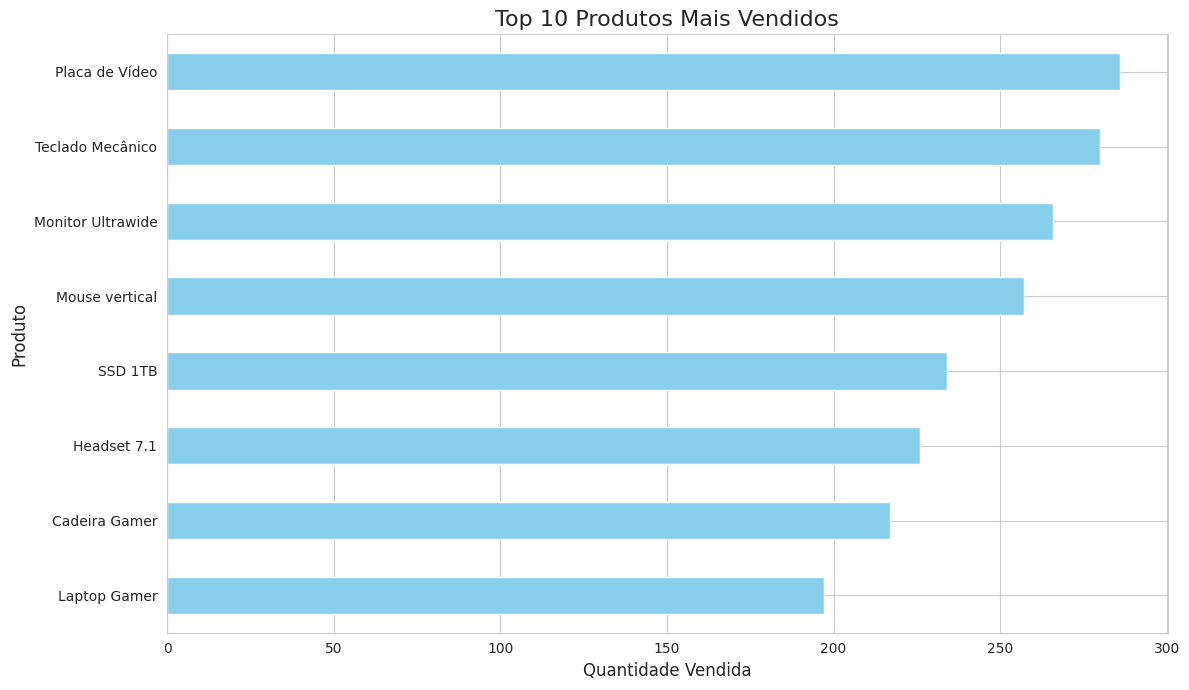
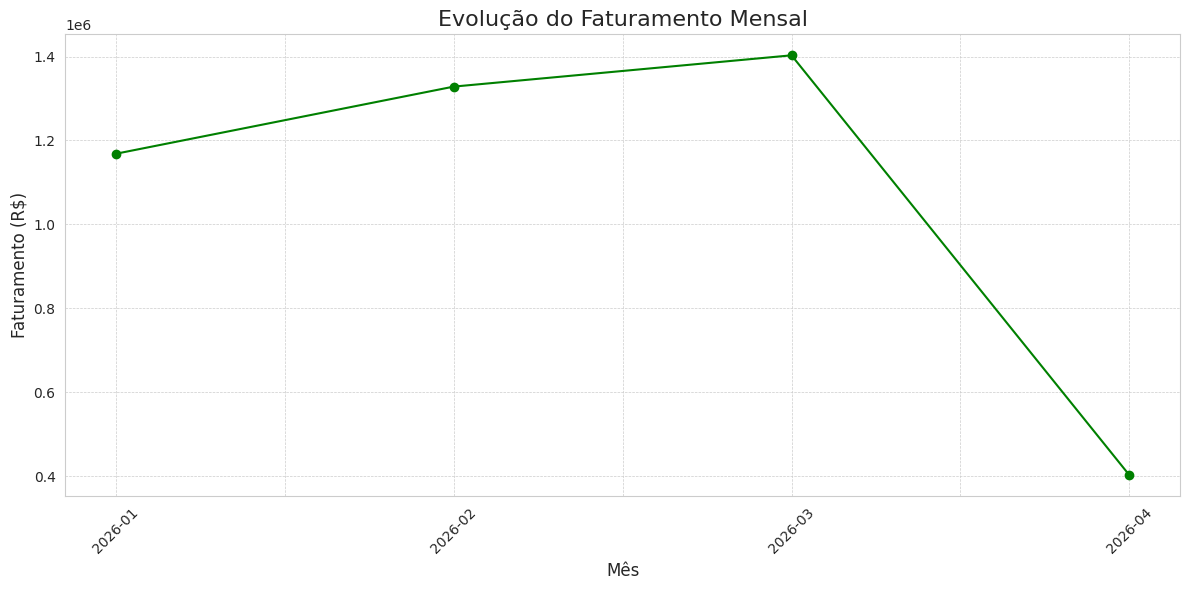
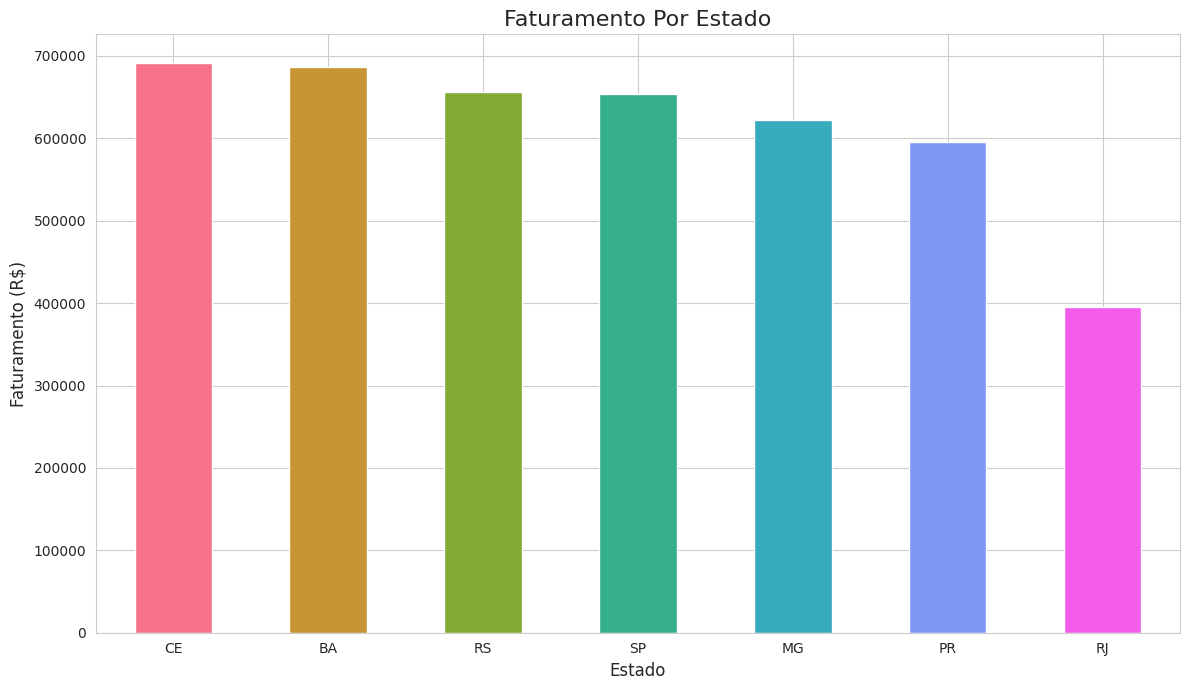
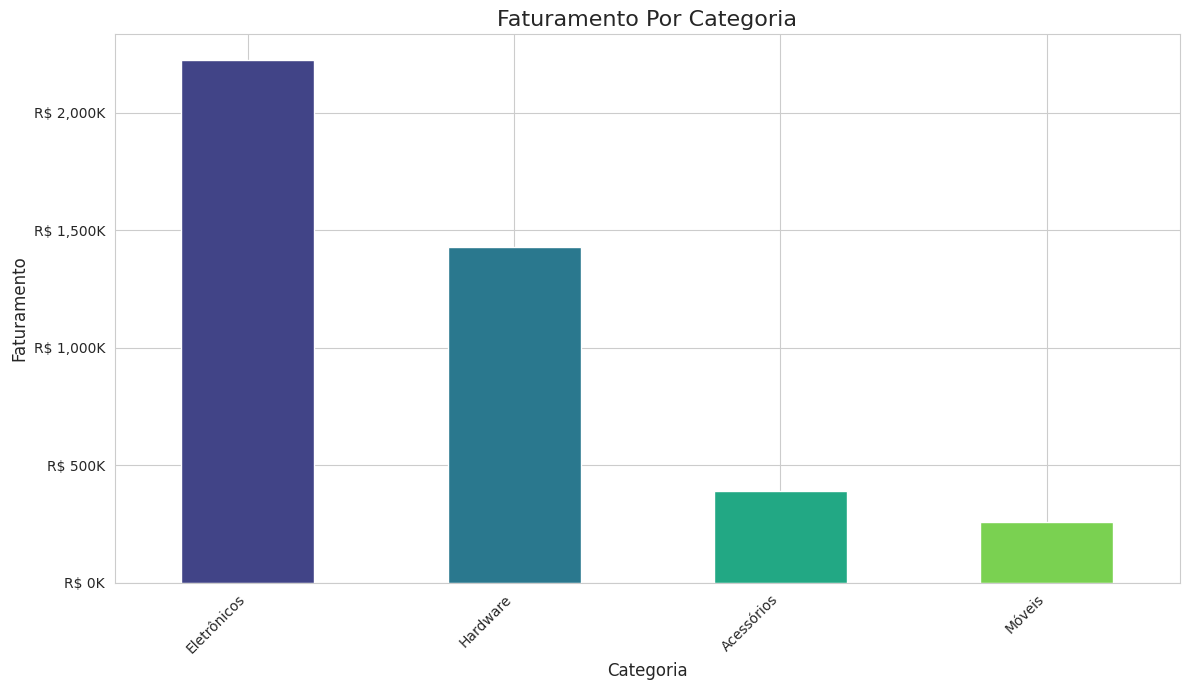

Write the Python code that produced these figures, in order.
# Importação de biblioteca para manipulação de dados em tabelas
import pandas as pd

# Importação da biblioteca NumPy para operações matemáticas e arrays
import numpy as np

# Importação da biblioteca Matplotlib para geração de gráficos
import matplotlib.pyplot as plt

# Importação da biblioteca Seaborn para visualização estatística de dados
import seaborn as sns

# Importação da biblioteca random para geração de números aleatórios
import random

# Importação das classes datetime e timedelta para manipulação de datas e intervalos de tempo
from datetime import datetime, timedelta

## 1. DEFINIÇÃO DA FUNÇÃO PARA GERAR UM DATAFRAME DO PANDAS COM DADOS FICTÍCIOS DE VENDAS 
def dsa_gera_dados_ficticios(num_registros = 600):

    # Mensagem inicial indicando a quantidade de registros a serem gerados
    print(f"\nIniciando a geração de {num_registros} registros de vendas...")

    # Dicionário com produtos, suas categorias e preços
    produtos = {
        'Laptop Gamer': {'categoria': 'Eletrônicos', 'preco': 7500.00},
        'Mouse vertical': {'categoria': 'Acessórios', 'preco': 250.00},
        'Teclado Mecânico': {'categoria': 'Acessórios', 'preco': 550.00},
        'Monitor Ultrawide': {'categoria': 'Eletrônicos', 'preco': 2800.00},
        'Cadeira Gamer': {'categoria': 'Móveis', 'preco': 1200.00},
        'Headset 7.1': {'categoria': 'Acessórios', 'preco': 800.00},
        'Placa de Vídeo': {'categoria': 'Hardware', 'preco': 4500.00},
        'SSD 1TB': {'categoria': 'Hardware', 'preco': 600.00}
    }

    # Cria uma lista apenas com os nomes dos produtos
    lista_produtos = list(produtos.keys())

    # Dicionário com cidades e seus respectivos estados
    cidades_estados = {
        'São Paulo': 'SP', 'Rio de Janeiro': 'RJ', 'Belo Horizonte': 'MG',
        'Porto Alegre': 'RS', 'Salvador': 'BA', 'Curitiba': 'PR', 'Fortaleza': 'CE'
    }

    # Cria uma lista apenas com os nomes das cidades
    lista_cidades = list(cidades_estados.keys())

    # Lista que armazenará os registros de vendas
    dados_vendas = []

    # Define a data inicial dos pedidos
    data_inicial = datetime(2026, 1, 1)

    # Loop para gerar os registros de vendas
    for i in range(num_registros):

        # Selecione aleatoriamente um produto
        produto_nome = random.choice(lista_produtos)

        # Seleciona aleatoriamente uma cidade
        cidade = random.choice(lista_cidades)

        # Gera uma quantidade de produtos vendida entre 1 e 7
        quantidade = np.random.randint(1,8)

        # Calcula a data do pedido a partir da data inicial
        data_pedido = data_inicial + timedelta(days = int(i/5), hours = random.randint(0,23)) 

        # Se o produto for Mouse ou Teclado, aplica desconto aleatório de até 10%
        if produto_nome in ['Mouse Vertical', 'Teclado Mecânico']:
            preco_unitario = produtos[produto_nome]['preco'] * np.random.uniform(0.9, 1.0)
        else:
            preco_unitario = produtos[produto_nome]['preco']

        # Adiciona um registro de venda à lista
        dados_vendas.append({
            'ID_Pedido': 1000 + i,
            'Data_Pedido': data_pedido,
            'Nome_Produto': produto_nome,
            'Categoria': produtos[produto_nome]['categoria'],
            'Preco_Unitario': round(preco_unitario, 2),
            'Quantidade': quantidade,
            'ID_Cliente': np.random.randint(100,150),
            'Cidade': cidade,
            'Estado': cidades_estados[cidade]
        })

    # Mensagem final indicando que a geração terminou
    print("Geração de dados concluída.\n")

    # Retorna os dados no formato de DataFrame
    return pd.DataFrame(dados_vendas)

 
## 2. GERAR, CARREGAR E EXPLORAR OS DADOS
df_vendas = dsa_gera_dados_ficticios(500)

# Shape
df_vendas.shape

# Exibe as 5 primeiras linhas do DataFrame
df_vendas.head()

# Exibe as 5 últimas linhas do DataFrame
df_vendas.tail()

# Exibe informações gerais sobre o DataFrame (tipos de dados, valores não nulos)
df_vendas.info()

# Resumo estatístico
df_vendas.describe()

# Tipos de dados
df_vendas.dtypes

## 3. LIMPEZA, PRÉ-PROCESSAMENTO E ENGENHARIA DE ATRIBUTOS
# Força a conversão da coluna para o tipo datetime64 do Pandas
df_vendas['Data_Pedido'] = pd.to_datetime(df_vendas['Data_Pedido'])
# Engenharia de atributos
# Criando a coluna 'Faturamento' (preço x quantidade)
df_vendas['Faturamento'] = df_vendas['Preco_Unitario'] * df_vendas['Quantidade']

# Engenharia de atributos
# Usando uma função lambda para criar uma coluna de status de entrega
df_vendas['Status_Entrega'] = df_vendas['Estado'].apply(lambda estado: 'Rápida' if estado in ['SP', 'RJ', 'MG'] else 'Normal')

# Exibe informações gerais sobre o DataFrame (tipos de dados, valores não nulos)
df_vendas.info()

# Exibe as 5 primeiras linhas novamente para verificar as novas colunas
df_vendas.head()

## 4. ANÁLISE 1 - TOP 10 PRODUTOS MAIS VENDIDOS

# Agrupa por nome do produto, soma a quantidade e ordena para encontrar os mais vendidos
top_10_produtos = df_vendas.groupby('Nome_Produto')['Quantidade'].sum().sort_values(ascending = False).head(10)

# Exibe o resultado
top_10_produtos

# Define um estilo para os gráficos
sns.set_style("whitegrid")

# Cria a figura e os eixos
plt.figure(figsize = (12, 7))

# Cria o gráfico de barras horizontais
top_10_produtos.sort_values(ascending = True).plot(kind = 'barh', color = 'skyblue')

# Adiciona títulos e labels
plt.title('Top 10 Produtos Mais Vendidos', fontsize = 16)
plt.xlabel('Quantidade Vendida', fontsize = 12)
plt.ylabel('Produto', fontsize = 12)

# Exibe o gráfico
plt.tight_layout()
plt.show()

## 5. ANÁLISE 2 - FATURAMENTO MENSAL
df_vendas.head()

# Cria uma coluna 'Mes' para facilitar o agrupamento mensal
df_vendas['Mes'] = df_vendas['Data_Pedido'].dt.to_period('M')
df_vendas.head()

# Agrupa por mês e soma o faturamento
faturamento_mensal = df_vendas.groupby('Mes')['Faturamento'].sum()

# Converte o índice para string para facilitar a plotagem no gráfico
faturamento_mensal.index = faturamento_mensal.index.strftime('%Y-%m')

# Formata para duas casas decimais
faturamento_mensal.map('R$ {:,.2f}'.format)

# Cria uma nova figura com tamanho de 12 por 6 polegadas
plt.figure(figsize = (12, 6))

# Plota os dados de faturamento mensal em formato de linha
faturamento_mensal.plot(kind = 'line', marker = 'o', linestyle = '-', color = 'green')

# Define o título do gráfico com fonte de tamanho 16
plt.title('Evolução do Faturamento Mensal', fontsize = 16)

# Define o rótulo do eixo X
plt.xlabel('Mês', fontsize = 12)

# Define o rótulo do eixo Y
plt.ylabel('Faturamento (R$)', fontsize = 12)

# Rotaciona os valores do eixo X em 45 graus para melhorar visualização
plt.xticks(rotation = 45)

# Adiciona uma grade com estilo tracejado e linhas finas
plt.grid(True, which = 'both', linestyle = '--', linewidth = 0.5)

# Ajusta automaticamente os elementos para evitar sobreposição
plt.tight_layout()

# Exibe o gráfico
plt.show()

## 6. ANÁLISE 3 - VENDAS POR ESTADO
# Agrupa por estado e soma o faturamento
vendas_estado = df_vendas.groupby('Estado')['Faturamento'].sum().sort_values(ascending = False)

# Formata para duas casas decimais
vendas_estado.map('R$ {:,.2f}'.format)

# Cria uma nova figura com tamanho de 12 por 7 polegadas
plt.figure(figsize = (12, 7))

# Plota os dados de faturamento por estado em formato de gráfico de barras
# Usando a paleta de cores "rocket" do Seaborn
vendas_estado.plot(kind = 'bar', color = sns.color_palette("husl", 7))

# Define o título do gráfico com fonte de tamanho 16
plt.title('Faturamento Por Estado', fontsize = 16)

# Define o rótulo do eixo X
plt.xlabel('Estado', fontsize = 12)

# Define o rótulo do eixo Y
plt.ylabel('Faturamento (R$)', fontsize = 12)

# Mantém os rótulos do eixo X na horizontal (sem rotação)
plt.xticks(rotation = 0)

# Ajusta automaticamente os elementos do gráfico para evitar sobreposição
plt.tight_layout()

# Exibe o gráfico
plt.show()

## 7. ANÁLISE 4 - FATURAMENTO POR CATEGORIA

# Agrupa por categoria, soma o faturamento e formata como moeda para melhorar leitura
faturamento_categoria = df_vendas.groupby('Categoria')['Faturamento'].sum().sort_values(ascending = False)

# Deixa a visualização do número mais clara
faturamento_categoria.map('R$ {:,.2f}'.format)

# Importa a função FuncFormatter para formatar os eixos
from matplotlib.ticker import FuncFormatter

# Ordena os dados para o gráfico ficar mais fácil de ler
faturamento_ordenado = faturamento_categoria.sort_values(ascending = False)

# Cria a Figura e os Eixos (ax) com plt.subplots()
# Isso permite mais controle sobre os elementos do gráfico.
fig, ax = plt.subplots(figsize = (12, 7))

# Cria uma função para formatar os números
# Esta função recebe um valor 'y' e o transforma em uma string no formato 'R$ XX K'
def formatador_milhares(y, pos):
    return f'R$ {y/1000:,.0f}K'

# Cria o objeto formatador
formatter = FuncFormatter(formatador_milhares)

# Aplica o formatador ao eixo Y (ax.yaxis)
ax.yaxis.set_major_formatter(formatter)

# Plota os dados usando o objeto 'ax'
faturamento_ordenado.plot(kind = 'bar', ax = ax, color = sns.color_palette("viridis", len(faturamento_ordenado)))

# Adiciona títulos e labels usando 'ax.set_...'
ax.set_title('Faturamento Por Categoria', fontsize = 16)
ax.set_xlabel('Categoria', fontsize = 12)
ax.set_ylabel('Faturamento', fontsize = 12)

# Ajusta a rotação dos rótulos do eixo X
plt.xticks(rotation = 45, ha = 'right')

# Garante que tudo fique bem ajustado na imagem final
plt.tight_layout()

# Exibe o gráfico
plt.show()
